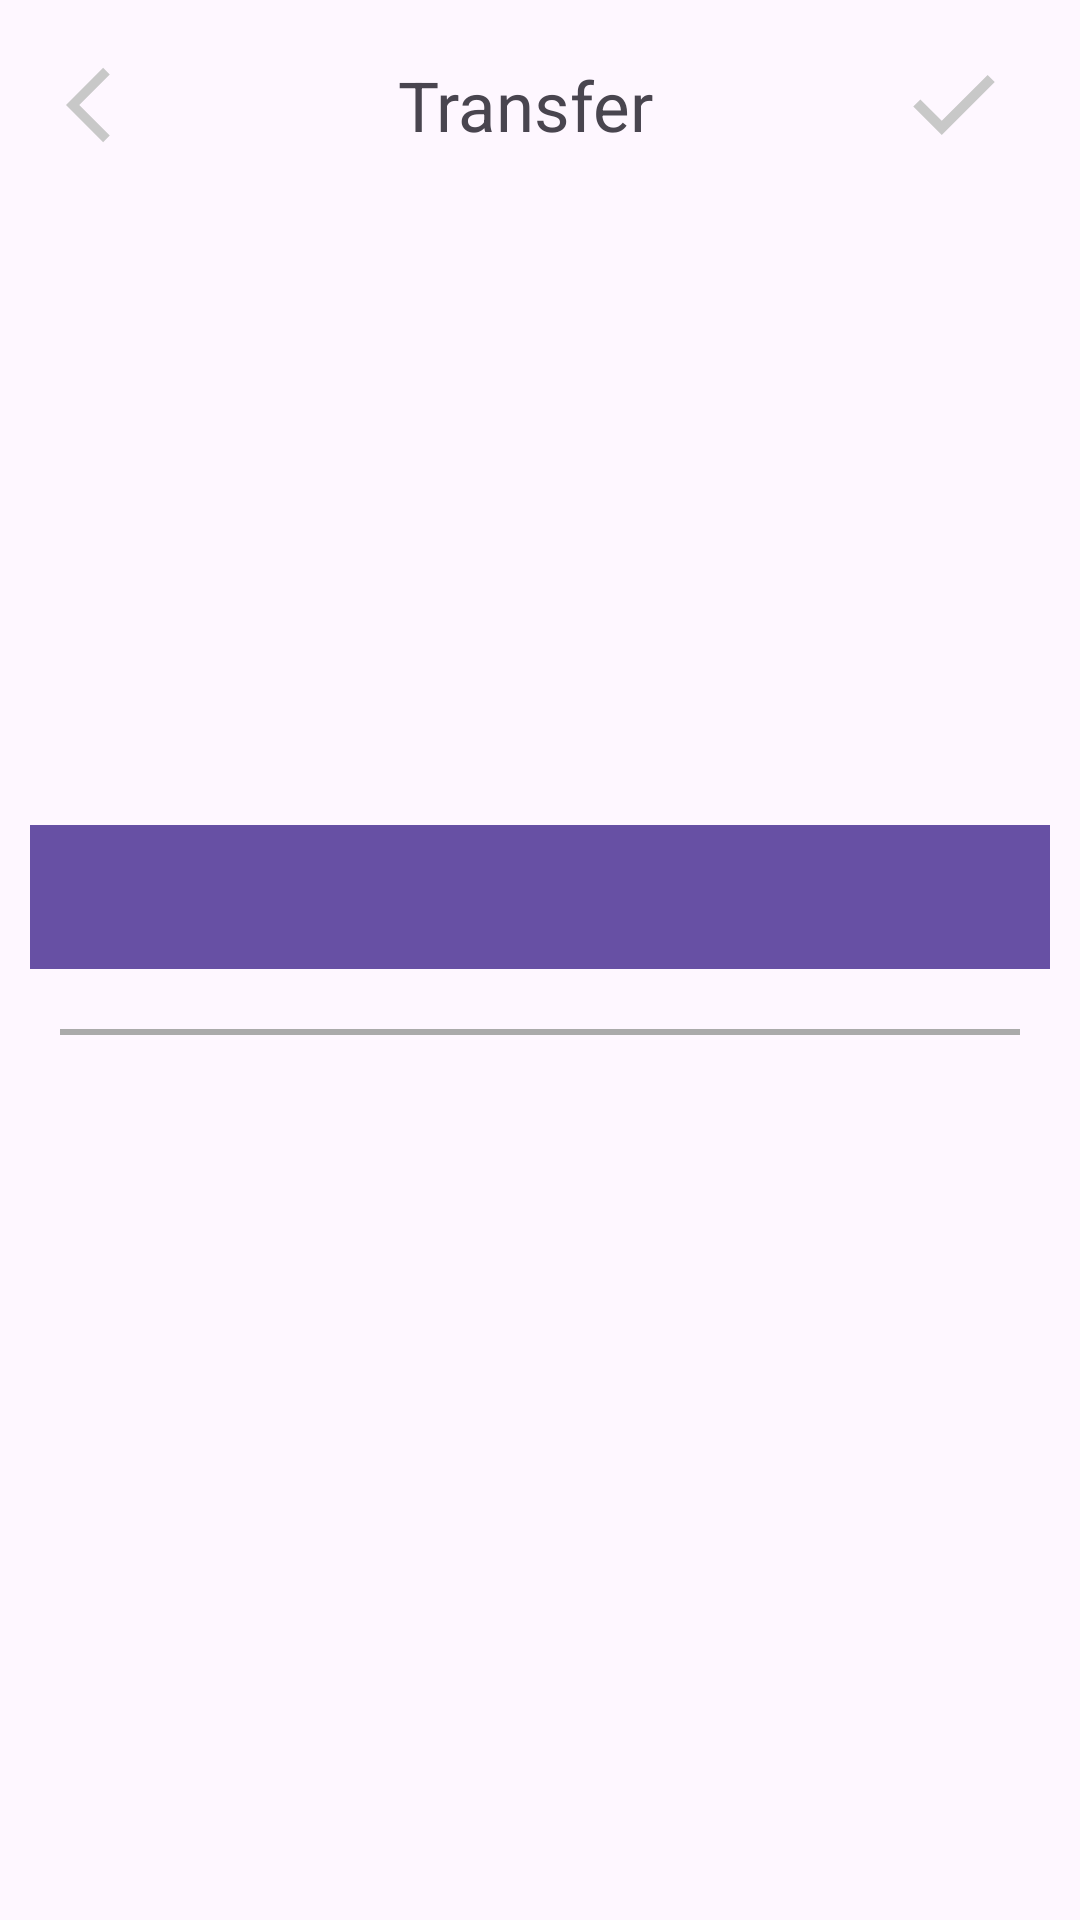

Layout XML and referenced resources for this Android screen:
<!-- AndroidManifest.xml: application theme Theme.Buscor -->
<!-- res/layout/fragment_transfer.xml -->
<?xml version="1.0" encoding="utf-8"?>
<FrameLayout xmlns:android="http://schemas.android.com/apk/res/android"
    xmlns:tools="http://schemas.android.com/tools"
    android:layout_width="match_parent"
    android:layout_height="match_parent"
    xmlns:app="http://schemas.android.com/apk/res-auto"
    android:padding="10dp"
    tools:context=".views.ProfileandSettings.Transferes.Transfer">

    <LinearLayout
        android:layout_width="match_parent"
        android:layout_height="match_parent"
        android:orientation="vertical">

        <LinearLayout
            android:layout_width="match_parent"
            android:layout_height="50dp"
            android:orientation="horizontal"
            android:paddingHorizontal="12dp"
            android:paddingVertical="5dp"
            >
            <ImageView
                android:layout_width="wrap_content"
                android:layout_height="wrap_content"
                android:src="@drawable/arrow_back"
                android:layout_gravity="center"
                />

            <TextView
                android:layout_width="wrap_content"
                android:layout_height="wrap_content"
                android:layout_gravity="center"
                android:layout_weight="1"
                android:text="@string/transfer"
                android:textAlignment="center"
                android:textSize="23sp" />

            <ImageView
                android:layout_width="wrap_content"
                android:layout_height="wrap_content"
                android:src="@drawable/process_icon"
                android:layout_gravity="center"
                />



        </LinearLayout>

        <androidx.constraintlayout.widget.ConstraintLayout
            android:layout_width="match_parent"
            android:layout_height="200dp"
            android:background="@drawable/edit_text_border"
            android:layout_marginBottom="15dp">

        </androidx.constraintlayout.widget.ConstraintLayout>

        <com.google.android.material.tabs.TabLayout
            android:id="@+id/tabLayout"
            android:layout_width="match_parent"
            android:layout_height="wrap_content"
            android:background="?attr/colorPrimary"
           />

        <LinearLayout
            android:layout_width="match_parent"
            android:layout_height="wrap_content"
            android:orientation="vertical"
            android:padding="10dp">

           <LinearLayout
               android:layout_width="wrap_content"
               android:layout_height="wrap_content"
               android:orientation="horizontal">

               <HorizontalScrollView
                   android:layout_width="wrap_content"
                   android:layout_height="wrap_content" >

                   <androidx.recyclerview.widget.RecyclerView
                       android:id="@+id/recyclerView"
                       android:orientation="horizontal"
                       app:layoutManager="androidx.recyclerview.widget.LinearLayoutManager"
                       android:layout_width="match_parent"
                       android:layout_height="wrap_content" />
               </HorizontalScrollView>
           </LinearLayout>



            <View
                android:layout_width="match_parent"
                android:layout_height="2dp"
                android:background="@android:color/darker_gray"
                android:layout_marginVertical="10dp"/>

            <LinearLayout
                android:layout_width="wrap_content"
                android:layout_height="wrap_content"
                android:orientation="horizontal">

                <HorizontalScrollView
                    android:layout_width="wrap_content"
                    android:layout_height="wrap_content" >

                    <androidx.recyclerview.widget.RecyclerView
                        android:id="@+id/recyclerView2"
                        android:orientation="horizontal"
                        app:layoutManager="androidx.recyclerview.widget.LinearLayoutManager"
                        android:layout_width="wrap_content"
                        android:layout_height="wrap_content"
                        android:layout_marginRight="15dp"/>
                </HorizontalScrollView>
            </LinearLayout>


        </LinearLayout>

    </LinearLayout>


</FrameLayout>
<!-- resources referenced by this layout -->
<resources>
  <!-- drawable arrow_back (drawable) -->
  <vector xmlns:android="http://schemas.android.com/apk/res/android"
      android:autoMirrored="true"
      android:height="30dp"
      android:tint="#C8C8C8"
      android:viewportHeight="24"
      android:viewportWidth="24"
      android:width="30dp">
        
      <path android:fillColor="@android:color/white" android:pathData="M11.67,3.87L9.9,2.1 0,12l9.9,9.9 1.77,-1.77L3.54,12z"/>
      
  </vector>
  <!-- drawable process_icon (drawable) -->
  <vector xmlns:android="http://schemas.android.com/apk/res/android"
      android:height="40dp"
      android:tint="#C8C8C8"
      android:viewportHeight="960"
      android:viewportWidth="960"
      android:width="40dp">
        
      <path android:fillColor="@android:color/white" android:pathData="M382,720L154,492L211,435L382,606L749,239L806,296L382,720Z"/>
      
  </vector>
  <string name="transfer">Transfer</string>
  <style name="Theme.Buscor" parent="Base.Theme.Buscor" />
  <style name="Base.Theme.Buscor" parent="Theme.Material3.DayNight.NoActionBar">
          
          
      </style>
</resources>
